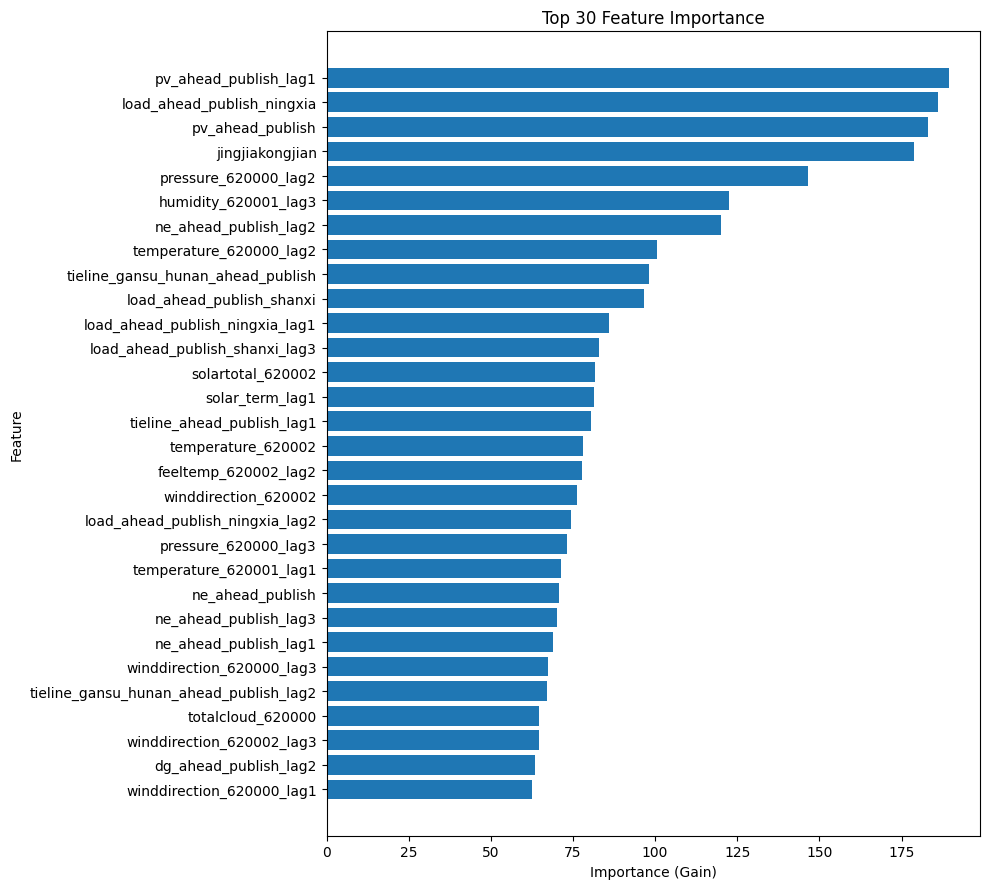

Source data for this figure (header and first rows):
feature_name, importance_gain
pv_ahead_publish_lag1, 189.4
load_ahead_publish_ningxia, 186
pv_ahead_publish, 182.9
jingjiakongjian, 178.8
pressure_620000_lag2, 146.4
humidity_620001_lag3, 122.6
ne_ahead_publish_lag2, 120.1
temperature_620000_lag2, 100.6
tieline_gansu_hunan_ahead_publish, 98.11
load_ahead_publish_shanxi, 96.63
load_ahead_publish_ningxia_lag1, 85.97
load_ahead_publish_shanxi_lag3, 82.79
solartotal_620002, 81.7
solar_term_lag1, 81.4
tieline_ahead_publish_lag1, 80.52
temperature_620002, 77.93
feeltemp_620002_lag2, 77.67
winddirection_620002, 76.1
load_ahead_publish_ningxia_lag2, 74.39
pressure_620000_lag3, 73.14
temperature_620001_lag1, 71.47
ne_ahead_publish, 70.71
ne_ahead_publish_lag3, 70.13
ne_ahead_publish_lag1, 68.99
winddirection_620000_lag3, 67.54
tieline_gansu_hunan_ahead_publish_lag2, 67.08
totalcloud_620000, 64.61
winddirection_620002_lag3, 64.54
dg_ahead_publish_lag2, 63.33
winddirection_620000_lag1, 62.67
dg_ahead_publish_lag1, 62.5
totalcloud_620000_lag2, 62.16
gen_ahead_publish_lag3, 61.2
load_ahead_publish_shanxi_lag1, 60.05
tieline_gansu_xinjiang_ahead_publish_lag…, 59.65
solar_term, 59.63
time_order, 59.26
pressure_620000_lag1, 58.9
windspeed_620000_lag1, 58.29
tieline_ahead_publish_lag2, 58.14
windspeed_620002_lag1, 57.97
tieline_gansu_shandong_ahead_publish_lag…, 57.85
huodian_kaiji, 57.59
solartotal_620002_lag1, 56.94
temperature_620001_lag3, 55.92
tieline_gansu_shandong_ahead_publish_lag…, 55.46
windspeed_620001, 55.34
tieline_gansu_qinghai_ahead_publish_lag3, 55.34
humidity_620000_lag3, 55.01
tieline_ahead_publish, 54.97
totalcloud_620001, 54.96
feeltemp_620002, 54.88
pressure_620001, 54.55
pressure_620001_lag3, 54.3
wind_ahead_publish_lag3, 54.19
tieline_gansu_xinjiang_ahead_publish, 53.58
huodian_kaiji_lag2, 52.92
feeltemp_620001_lag3, 52.85
time_order_lag2, 52.75
totalcloud_620000_lag1, 52.46
... 136 more rows
